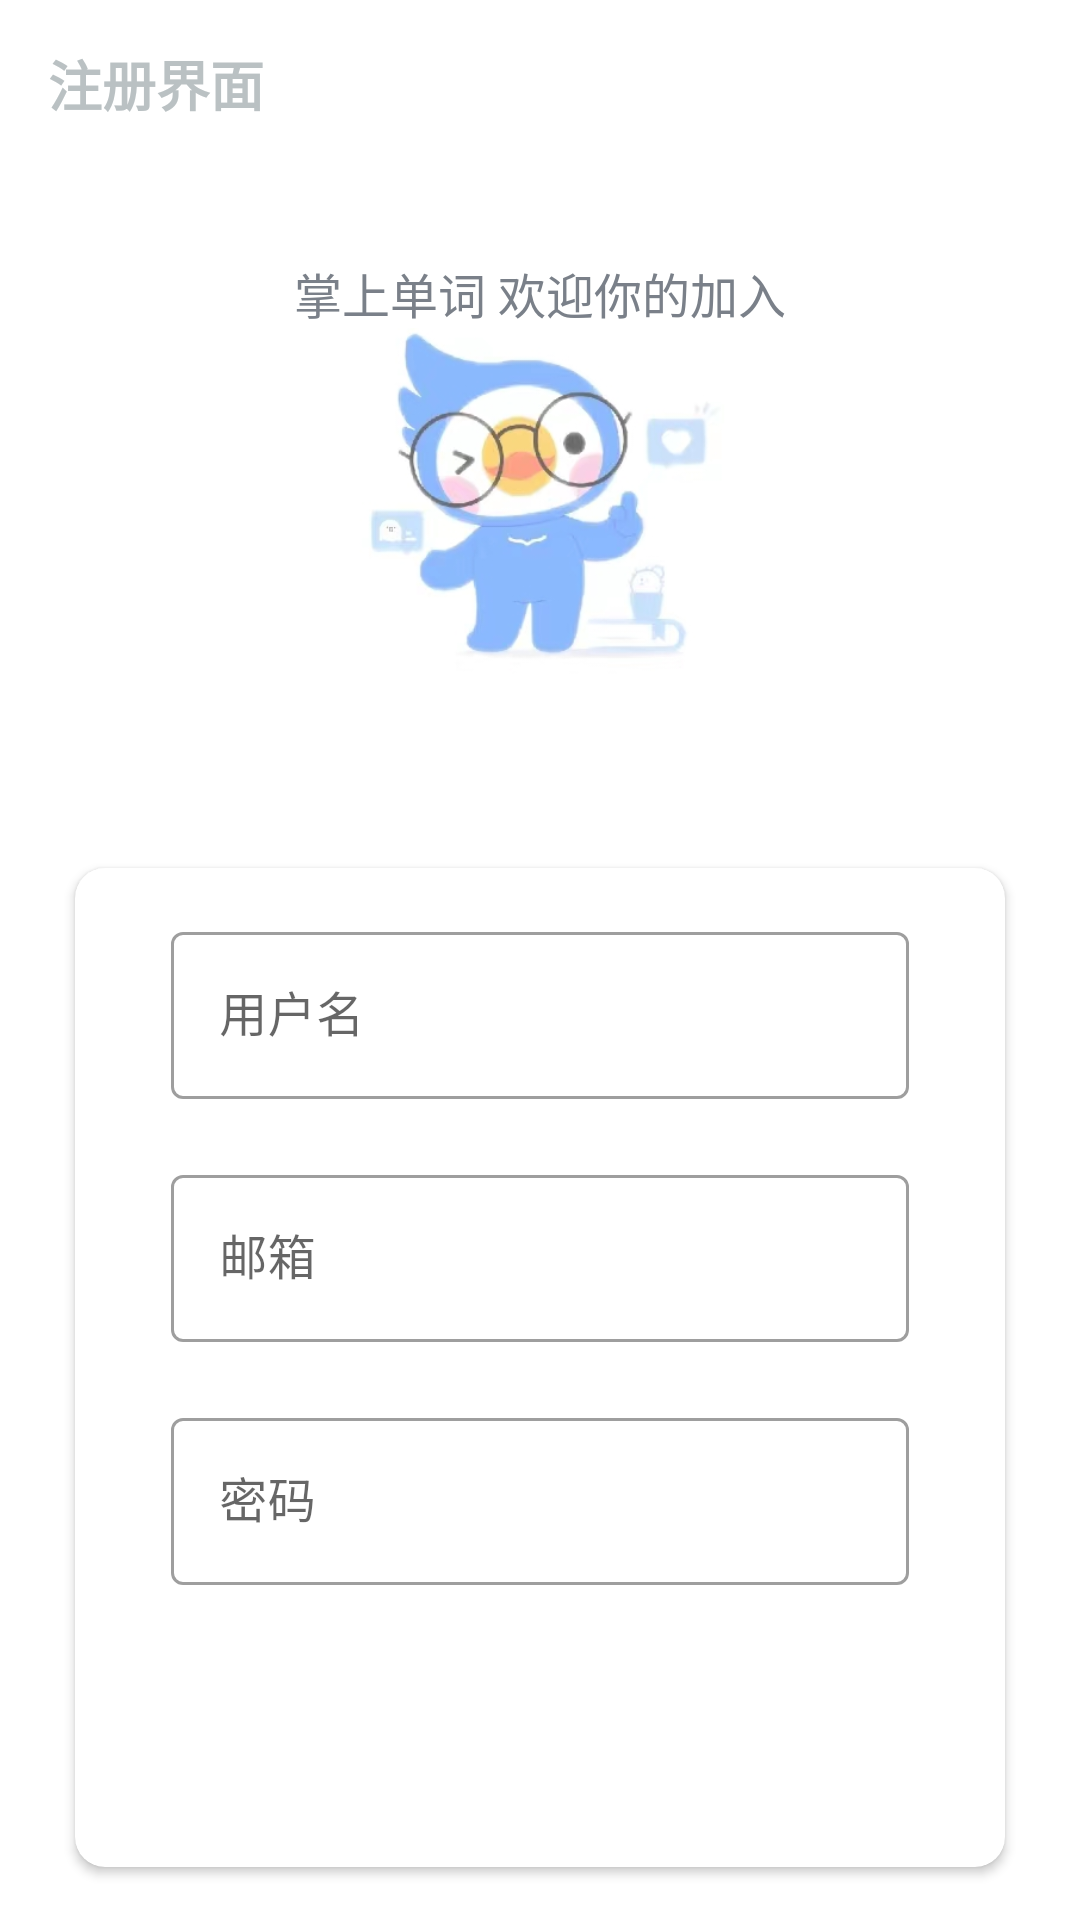

Produce the Android XML layout that renders to this screen, including the resource entries it uses.
<!-- AndroidManifest.xml: application theme Theme.JYWordApp -->
<!-- res/layout/activity_sign_up.xml -->
<?xml version="1.0" encoding="utf-8"?>
<LinearLayout xmlns:android="http://schemas.android.com/apk/res/android"
    xmlns:app="http://schemas.android.com/apk/res-auto"
    xmlns:tools="http://schemas.android.com/tools"
    android:layout_width="match_parent"
    android:layout_height="match_parent"
    android:orientation="vertical"
    tools:context=".activities.SignUpActivity">

    <androidx.appcompat.widget.Toolbar
        android:id="@+id/toolbar_sign_up_activity"
        android:layout_width="match_parent"
        android:layout_height="?attr/actionBarSize">
        <TextView
            android:layout_width="match_parent"
            android:layout_height="match_parent"
            android:gravity="center_vertical"
            android:text="@string/sign_up_title"
            android:textColor="@color/primary_text_color"
            android:textSize="@dimen/toolbar_title_text_size"
            android:textStyle="bold" />
    </androidx.appcompat.widget.Toolbar>

    <LinearLayout
        android:layout_width="match_parent"
        android:layout_height="match_parent"
        android:layout_gravity="center"
        android:layout_marginTop="@dimen/authentication_screen_content_marginTop"
        android:orientation="vertical">

        <TextView
            android:layout_width="match_parent"
            android:layout_height="wrap_content"
            android:layout_marginStart="@dimen/authentication_screen_marginStartEnd"
            android:layout_marginEnd="@dimen/authentication_screen_marginStartEnd"
            android:gravity="center"
            android:text="@string/sign_up_description_text"
            android:textColor="@color/secondary_text_color"
            android:textSize="@dimen/authentication_description_text_size" />

        <ImageView
            android:layout_width="match_parent"
            android:layout_height="120dp"
            android:contentDescription="@string/image"
            android:src="@drawable/d4698b2b664af6389f4a7724c6c8e0a"
            app:layout_constraintBottom_toTopOf="@id/flStart"
            app:layout_constraintTop_toTopOf="parent" />

        <androidx.cardview.widget.CardView
            android:layout_width="match_parent"
            android:layout_height="wrap_content"
            android:layout_marginStart="@dimen/authentication_screen_marginStartEnd"
            android:layout_marginTop="@dimen/authentication_screen_card_view_marginTop"
            android:layout_marginEnd="@dimen/authentication_screen_marginStartEnd"
            android:elevation="@dimen/card_view_elevation"
            app:cardCornerRadius="@dimen/card_view_corner_radius">

            <LinearLayout
                android:layout_width="match_parent"
                android:layout_height="wrap_content"
                android:orientation="vertical"
                android:padding="@dimen/card_view_layout_content_padding">

                <com.google.android.material.textfield.TextInputLayout
                    style="@style/Widget.MaterialComponents.TextInputLayout.OutlinedBox"
                    android:layout_width="match_parent"
                    android:layout_height="wrap_content"
                    android:layout_marginStart="@dimen/authentication_screen_til_marginStartEnd"
                    android:layout_marginEnd="@dimen/authentication_screen_til_marginStartEnd">

                    <androidx.appcompat.widget.AppCompatEditText
                        android:id="@+id/et_username"
                        android:layout_width="match_parent"
                        android:layout_height="wrap_content"
                        android:hint="@string/name"
                        android:inputType="textEmailAddress"
                        android:textSize="@dimen/et_text_size" />
                </com.google.android.material.textfield.TextInputLayout>


                <com.google.android.material.textfield.TextInputLayout
                    style="@style/Widget.MaterialComponents.TextInputLayout.OutlinedBox"
                    android:layout_width="match_parent"
                    android:layout_height="wrap_content"
                    android:layout_marginStart="@dimen/authentication_screen_til_marginStartEnd"
                    android:layout_marginTop="@dimen/authentication_screen_til_marginTop"
                    android:layout_marginEnd="@dimen/authentication_screen_til_marginStartEnd">

                    <androidx.appcompat.widget.AppCompatEditText
                        android:id="@+id/et_email"
                        android:layout_width="match_parent"
                        android:layout_height="wrap_content"
                        android:hint="@string/email"
                        android:inputType="textEmailAddress"
                        android:textSize="@dimen/et_text_size" />
                </com.google.android.material.textfield.TextInputLayout>

                <com.google.android.material.textfield.TextInputLayout
                    style="@style/Widget.MaterialComponents.TextInputLayout.OutlinedBox"
                    android:layout_width="match_parent"
                    android:layout_height="wrap_content"
                    android:layout_marginStart="@dimen/authentication_screen_til_marginStartEnd"
                    android:layout_marginTop="@dimen/authentication_screen_til_marginTop"
                    android:layout_marginEnd="@dimen/authentication_screen_til_marginStartEnd">

                    <androidx.appcompat.widget.AppCompatEditText
                        android:id="@+id/et_password"
                        android:layout_width="match_parent"
                        android:layout_height="wrap_content"
                        android:hint="@string/password"
                        android:inputType="textPassword"
                        android:textSize="16sp" />
                </com.google.android.material.textfield.TextInputLayout>

                <Button
                    android:id="@+id/btn_sign_up"
                    android:layout_width="match_parent"
                    android:layout_height="wrap_content"
                    android:layout_gravity="center"
                    android:layout_marginStart="@dimen/btn_marginStartEnd"
                    android:layout_marginTop="@dimen/sign_up_screen_btn_marginTop"
                    android:layout_marginEnd="@dimen/btn_marginStartEnd"
                    android:background="@drawable/shape_button_rounded"
                    android:foreground="?attr/selectableItemBackground"
                    android:gravity="center"
                    android:paddingTop="@dimen/btn_paddingTopBottom"
                    android:paddingBottom="@dimen/btn_paddingTopBottom"
                    android:text="@string/sign_up"
                    android:textColor="@android:color/white"
                    android:textSize="@dimen/btn_text_size" />

            </LinearLayout>
        </androidx.cardview.widget.CardView>
    </LinearLayout>


</LinearLayout>
<!-- resources referenced by this layout -->
<resources>
  <color name="primary_text_color">#BAC1C3</color>
  <color name="secondary_text_color">#7A8089</color>
  <dimen name="authentication_description_text_size">16sp</dimen>
  <dimen name="authentication_screen_card_view_marginTop">60dp</dimen>
  <dimen name="authentication_screen_content_marginTop">30dp</dimen>
  <dimen name="authentication_screen_marginStartEnd">25dp</dimen>
  <dimen name="authentication_screen_til_marginStartEnd">16dp</dimen>
  <dimen name="authentication_screen_til_marginTop">20dp</dimen>
  <dimen name="btn_marginStartEnd">20dp</dimen>
  <dimen name="btn_paddingTopBottom">8dp</dimen>
  <dimen name="btn_text_size">18sp</dimen>
  <dimen name="card_view_corner_radius">10dp</dimen>
  <dimen name="card_view_elevation">10dp</dimen>
  <dimen name="card_view_layout_content_padding">16dp</dimen>
  <dimen name="et_text_size">16sp</dimen>
  <dimen name="sign_up_screen_btn_marginTop">30dp</dimen>
  <dimen name="toolbar_title_text_size">18sp</dimen>
  <!-- drawable d4698b2b664af6389f4a7724c6c8e0a: jpg bitmap (drawable-v24, 36060 bytes) -->
  <string name="email">邮箱</string>
  <string name="image">image</string>
  <string name="name">用户名</string>
  <string name="password">密码</string>
  <string name="sign_up">注册</string>
  <string name="sign_up_description_text">掌上单词 欢迎你的加入</string>
  <string name="sign_up_title">注册界面</string>
  <style name="Theme.JYWordApp" parent="Theme.MaterialComponents.DayNight.NoActionBar">
          <item name="colorPrimary">@color/skyBlue</item>
          <item name="colorPrimaryVariant">@color/purple_700</item>
          <item name="colorOnPrimary">@color/white</item>
          <item name="colorSecondary">@color/teal_200</item>
          <item name="colorSecondaryVariant">@color/teal_700</item>
          <item name="colorOnSecondary">@color/black</item>
          <item name="android:statusBarColor">?attr/colorPrimaryVariant</item>
          <item name="android:windowFullscreen">true</item>
      </style>
  <color name="skyBlue">#94B8F7</color>
  <color name="purple_700">#FF3700B3</color>
  <color name="white">#FFFFFFFF</color>
  <color name="teal_200">#FF03DAC5</color>
  <color name="teal_700">#FF018786</color>
  <color name="black">#FF000000</color>
</resources>
